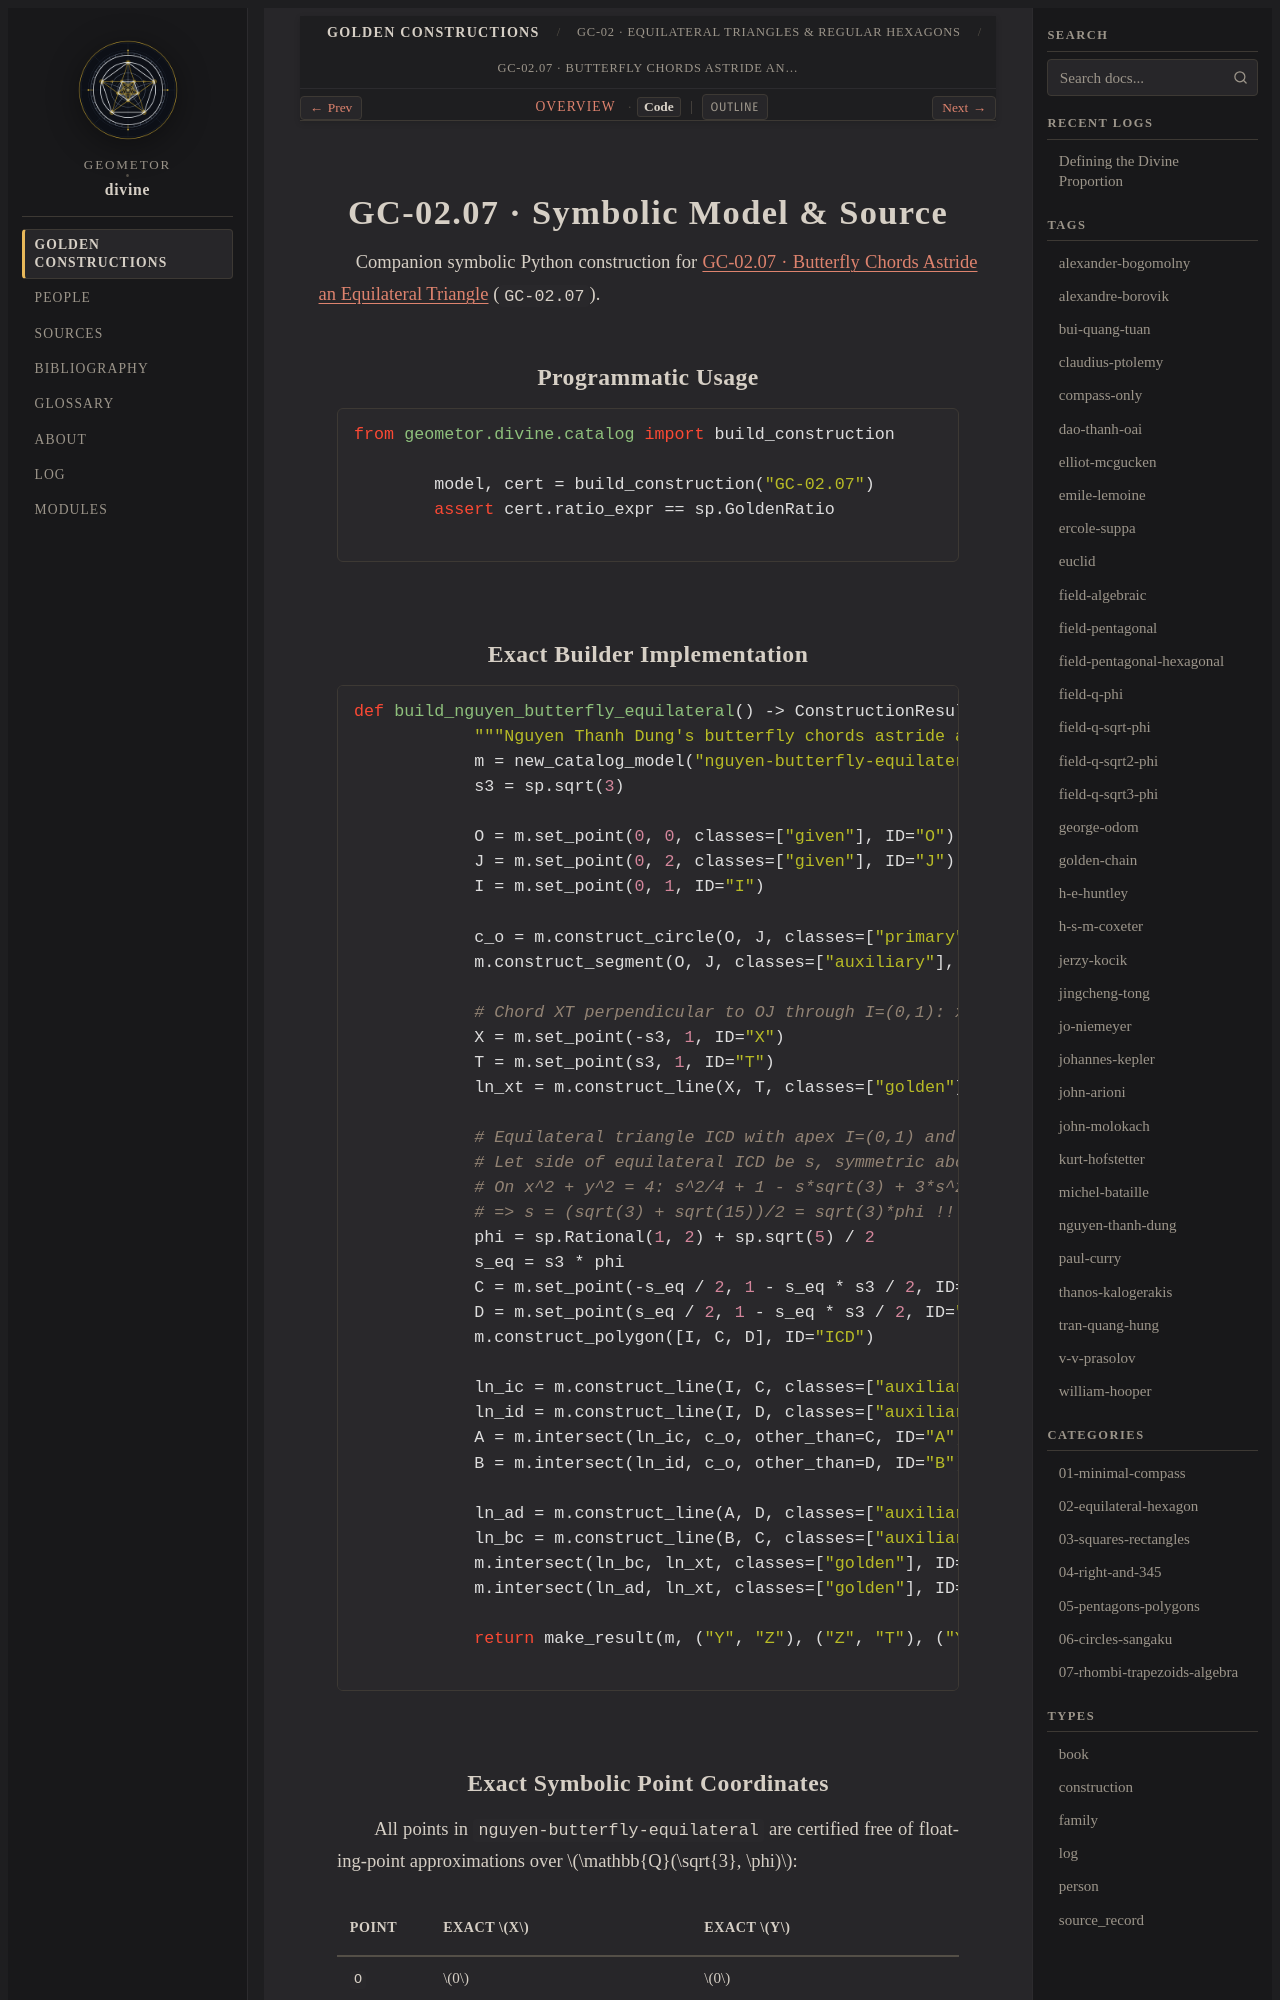

repository: geometor/divine · page: constructions/02-equilateral-hexagon/07-nguyen-butterfly-equilateral/code.html · generator: sphinx

GC-02.07 · Symbolic Model & Source
==================================

Companion symbolic Python construction for :doc:`index` (``GC-02.07``).

Programmatic Usage
------------------

.. code-block:: python

   from geometor.divine.catalog import build_construction

   model, cert = build_construction("GC-02.07")
   assert cert.ratio_expr == sp.GoldenRatio
